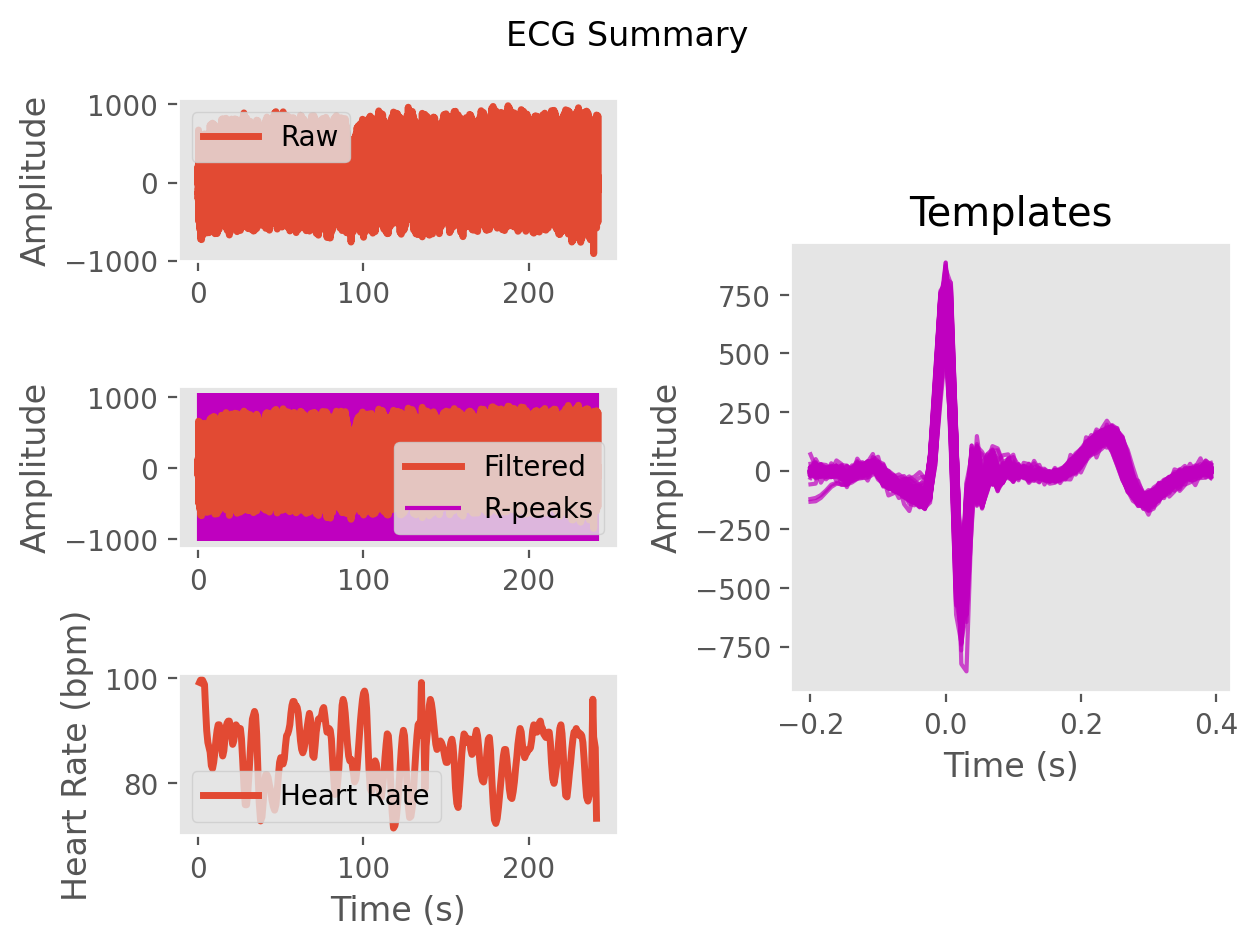

Source data for this figure (header and first rows):
ECG, 0.4291571713616511, -5.957554042852439, -9.853969328993127, -15.921644524727702, -23.724910576053894, -20.323272101617984, -7.952167975507637, -5.618707194863697, -4.381301488777222, 19.641759484638676, 54.418488236856106, 75.96849415641688, 88.17818016161246, 102.109812133648, 117.6552735790903, 129.84289683349846, 126.40502382612192, 93.98884506607038, 37.14327774154136, -23.3294382682383, -71.19710914063198, -101.38823962218702, -111.1846086216926
Time (s), 0.0, 0.007692, 0.01538, 0.02308, 0.03077, 0.03846, 0.04615, 0.05385, 0.06154, 0.06923, 0.07692, 0.08462, 0.09231, 0.1, 0.1077, 0.1154, 0.1231, 0.1308, 0.1385, 0.1462, 0.1538, 0.1615, 0.1692
Rpeaks, 65, 144, 222, 300, 379, 457, 536, 616, 706, 797, 883, 976, 1070, 1164, 1259, 1349, 1437, 1524, 1609, 1694, 1781, 1871, 1964
IBI Series, 628, 621, 617, 614, 619, 615, 621, 633, 705, 713, 677, 731, 739, 741, 745, 709, 693, 681, 672, 668, 678, 710, 733
Heart Rate, 92, 93, 95, 96, 97, 97, 95, 94, 92, 90, 89, 88, 88, 89, 89, 89, 88, 88, 89, 90, 90, 90, 89
